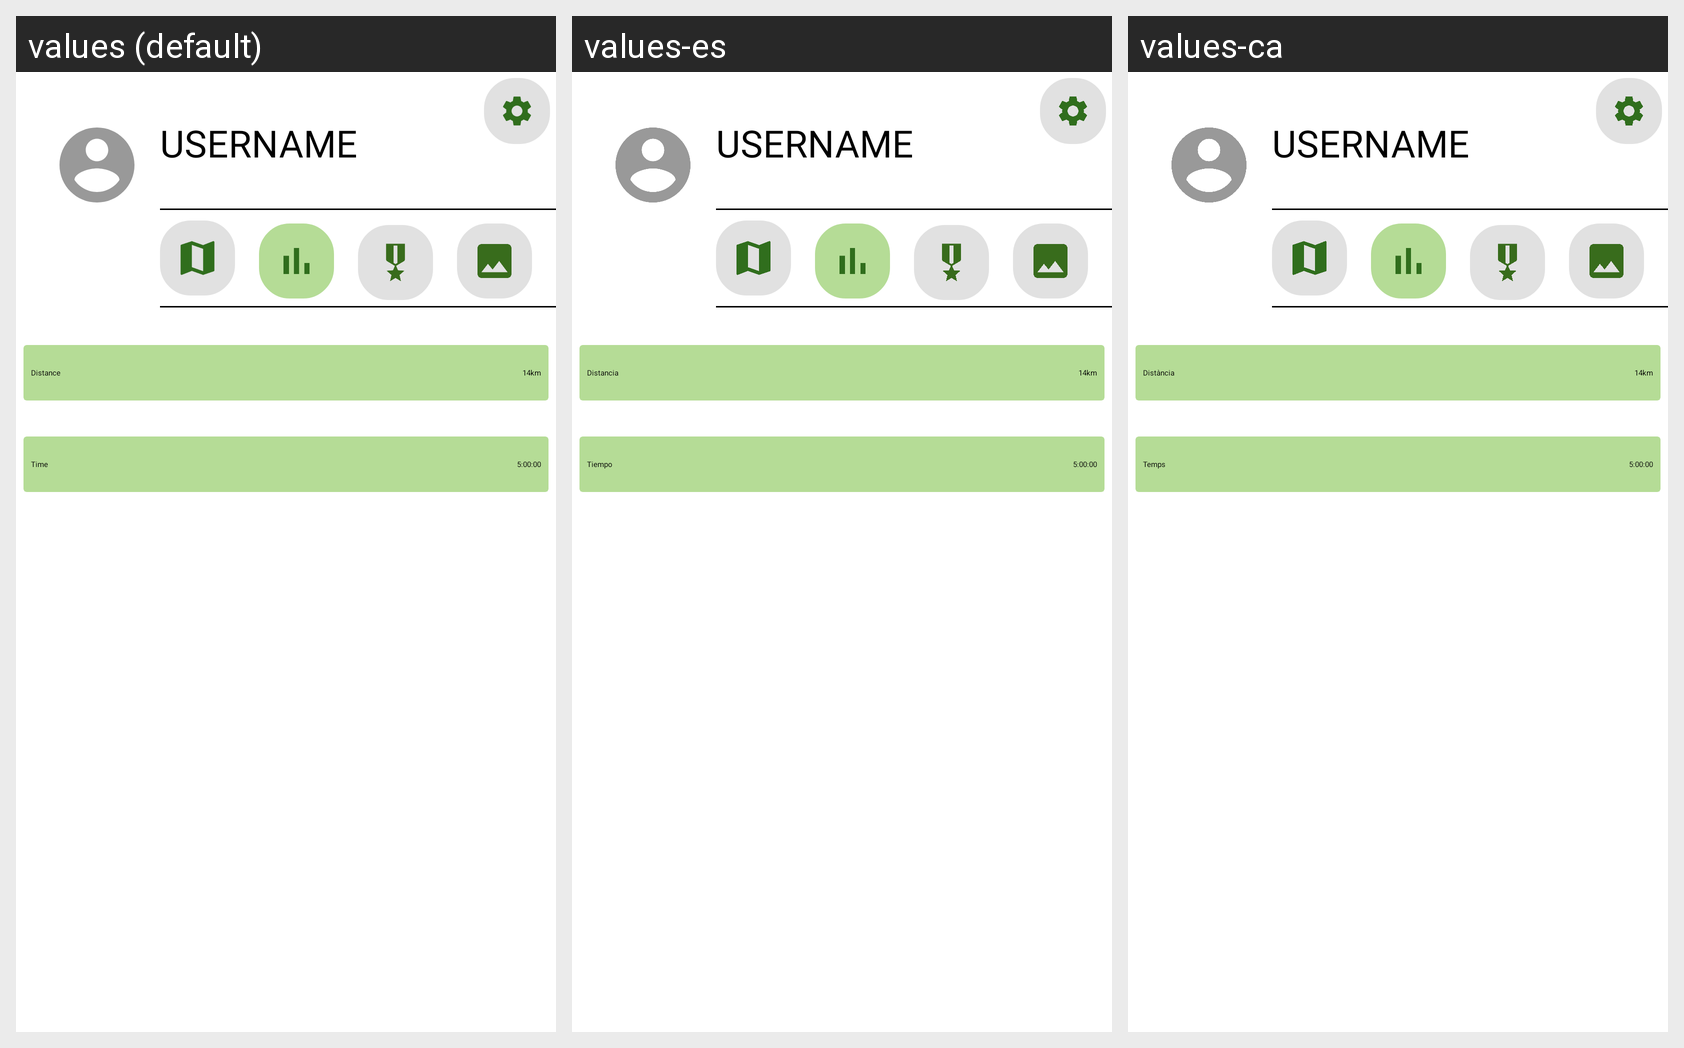

Here is an Android app screen in its default locale and in the app's own translations. Write out the translated-string differences for the strings that appear on this screen.
Android screen res/layout/fragment_stats.xml rendered under 3 locales, left to right: values (default), values-es, values-ca. Device: Nexus 5 (rendered at 1080×1920; each locale shown at half size, 540×960, under a caption strip naming it); theme Theme.MeetRunning.
Strings drawn on this screen, with the default value and each locale's value (text and hints the layout hard-codes, and strings that could not be matched under every locale, appear in the picture but are not listed):

time
  values: Time
  values-es: Tiempo
  values-ca: Temps

distance
  values: Distance
  values-es: Distancia
  values-ca: Distància
